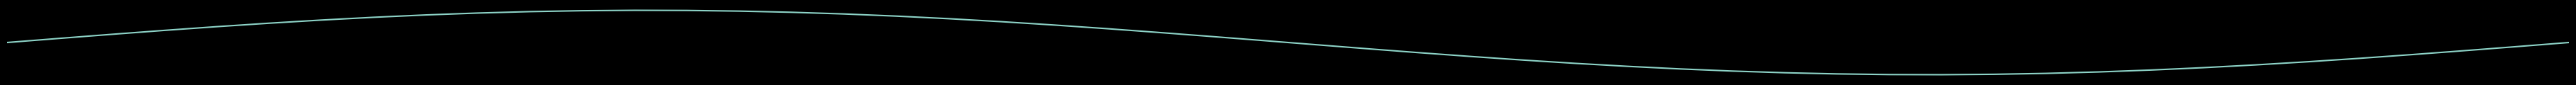

Here is the Python script that generated this plot:
'''
This is a small set of tools that extends matplotlib to be a bit better
for making plots that look nice in a planetarium dome.
'''

import matplotlib.pyplot as plt
import numpy as np

def create_dome_plot(dpi=100, hideticks=True):
    '''
    This function creates a matplotlib figure that
    has a dark background and that is stretched out
    so it will span a full 360x10 degree strip on
    the dome.
    Parameters
    ----------
    dpi : int
        The number of dots per "inch".
        By default, a figure is 36x1 inches in
        size, so dpi=100 means you will create
        an image with 3600x100 pixels.
    hideticks : bool
        Should we hide the ticks and all the
        x and y labels?
    Returns
    -------
    ax : matplotlib.axes object
        This is a matplotlib axes, into which
        data can be plotted. By default, this function
        will set the current axes to this one, so
        "plt.plot", "plt.xlim" (...) commands will
        apply to it. You could also use "ax.plot",
        "ax.set_xlim", (...) to interact directly
        with the ax.
    '''

    # switch to a dark background for matplotlib
    plt.style.use('dark_background')

    # make room for x and y labels, unless we're hiding the ticks
    if hideticks:
        left = 0
        bottom = 0
    else:
        left = 0.01
        bottom = 0.1

    fi, ax = plt.subplots(1, 1, # create a 1x1 grid of ax objects,
                          figsize=(36,1), # make the figure really long
                          dpi=dpi, # set the dots per inch
                          gridspec_kw=dict(left=left, # set the borders
                                           right=1,
                                           bottom=bottom,
                                           top=1))

    # set current axes to this new ax
    plt.sca(ax)

    # get rid of the ticks and labels, if we want to hide ticks
    if hideticks:
        plt.axis('off')

    # return both the figure and the axes for this dome plot
    return fi, ax



if __name__ == '__main__':
    # code inside '__main__' will not be run if someone *imports* this module
    # the __main__ block runs only if this script is run on its own

    # create a space to plot into
    domefig, domeax = create_dome_plot()

    # plot a sine curve in our new dome plot
    x = np.linspace(0, 2*np.pi)
    plt.plot(x, np.sin(x))
    plt.xlim(0, 2*np.pi)
    plt.show()
